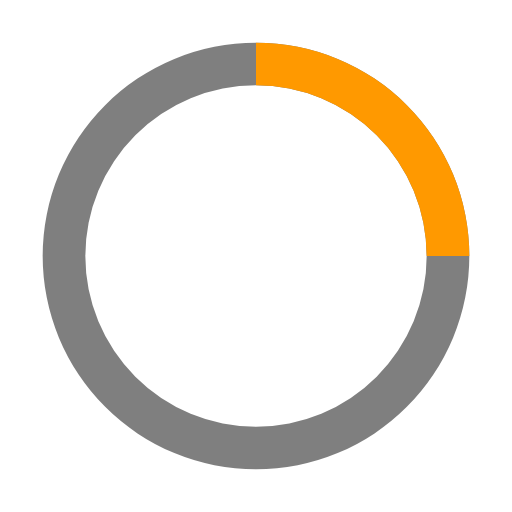
t = 0.00 s
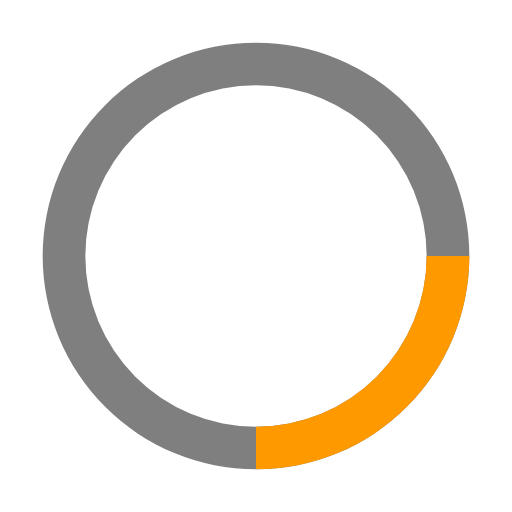
t = 0.25 s
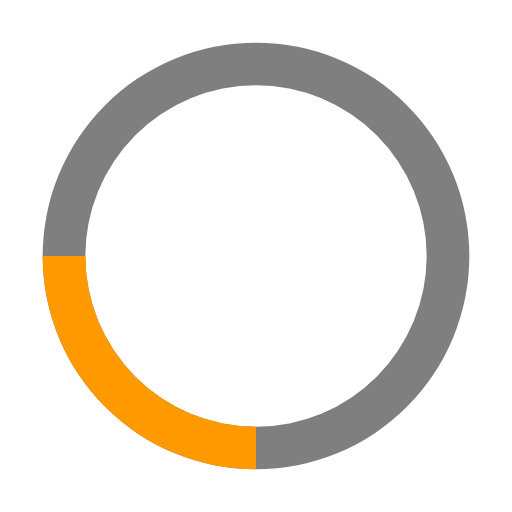
t = 0.50 s
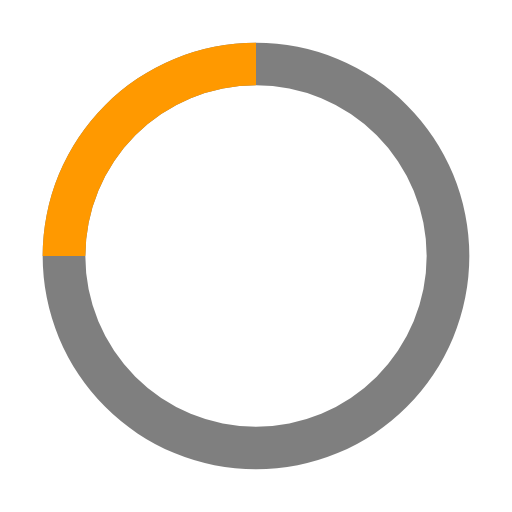
t = 0.75 s

The animated SVG that drew these frames (rendered in a browser with its animation timeline set to each time). Animation: 1 SMIL element (animateTransform=1); one cycle of 1.00 s, repeats indefinitely.

<svg xmlns="http://www.w3.org/2000/svg" viewBox="0 0 24 24">
    <path d="M12,2A10,10,0,1,0,22,12,10,10,0,0,0,12,2Zm0,18a8,8,0,1,1,8-8A8,8,0,0,1,12,20Z" opacity=".5"/>
    <path d="M20,12h2A10,10,0,0,0,12,2V4A8,8,0,0,1,20,12Z" fill="#f90">
      <animateTransform attributeName="transform" type="rotate" from="0 12 12" to="360 12 12" dur="1s" repeatCount="indefinite"/>
    </path>
</svg>
